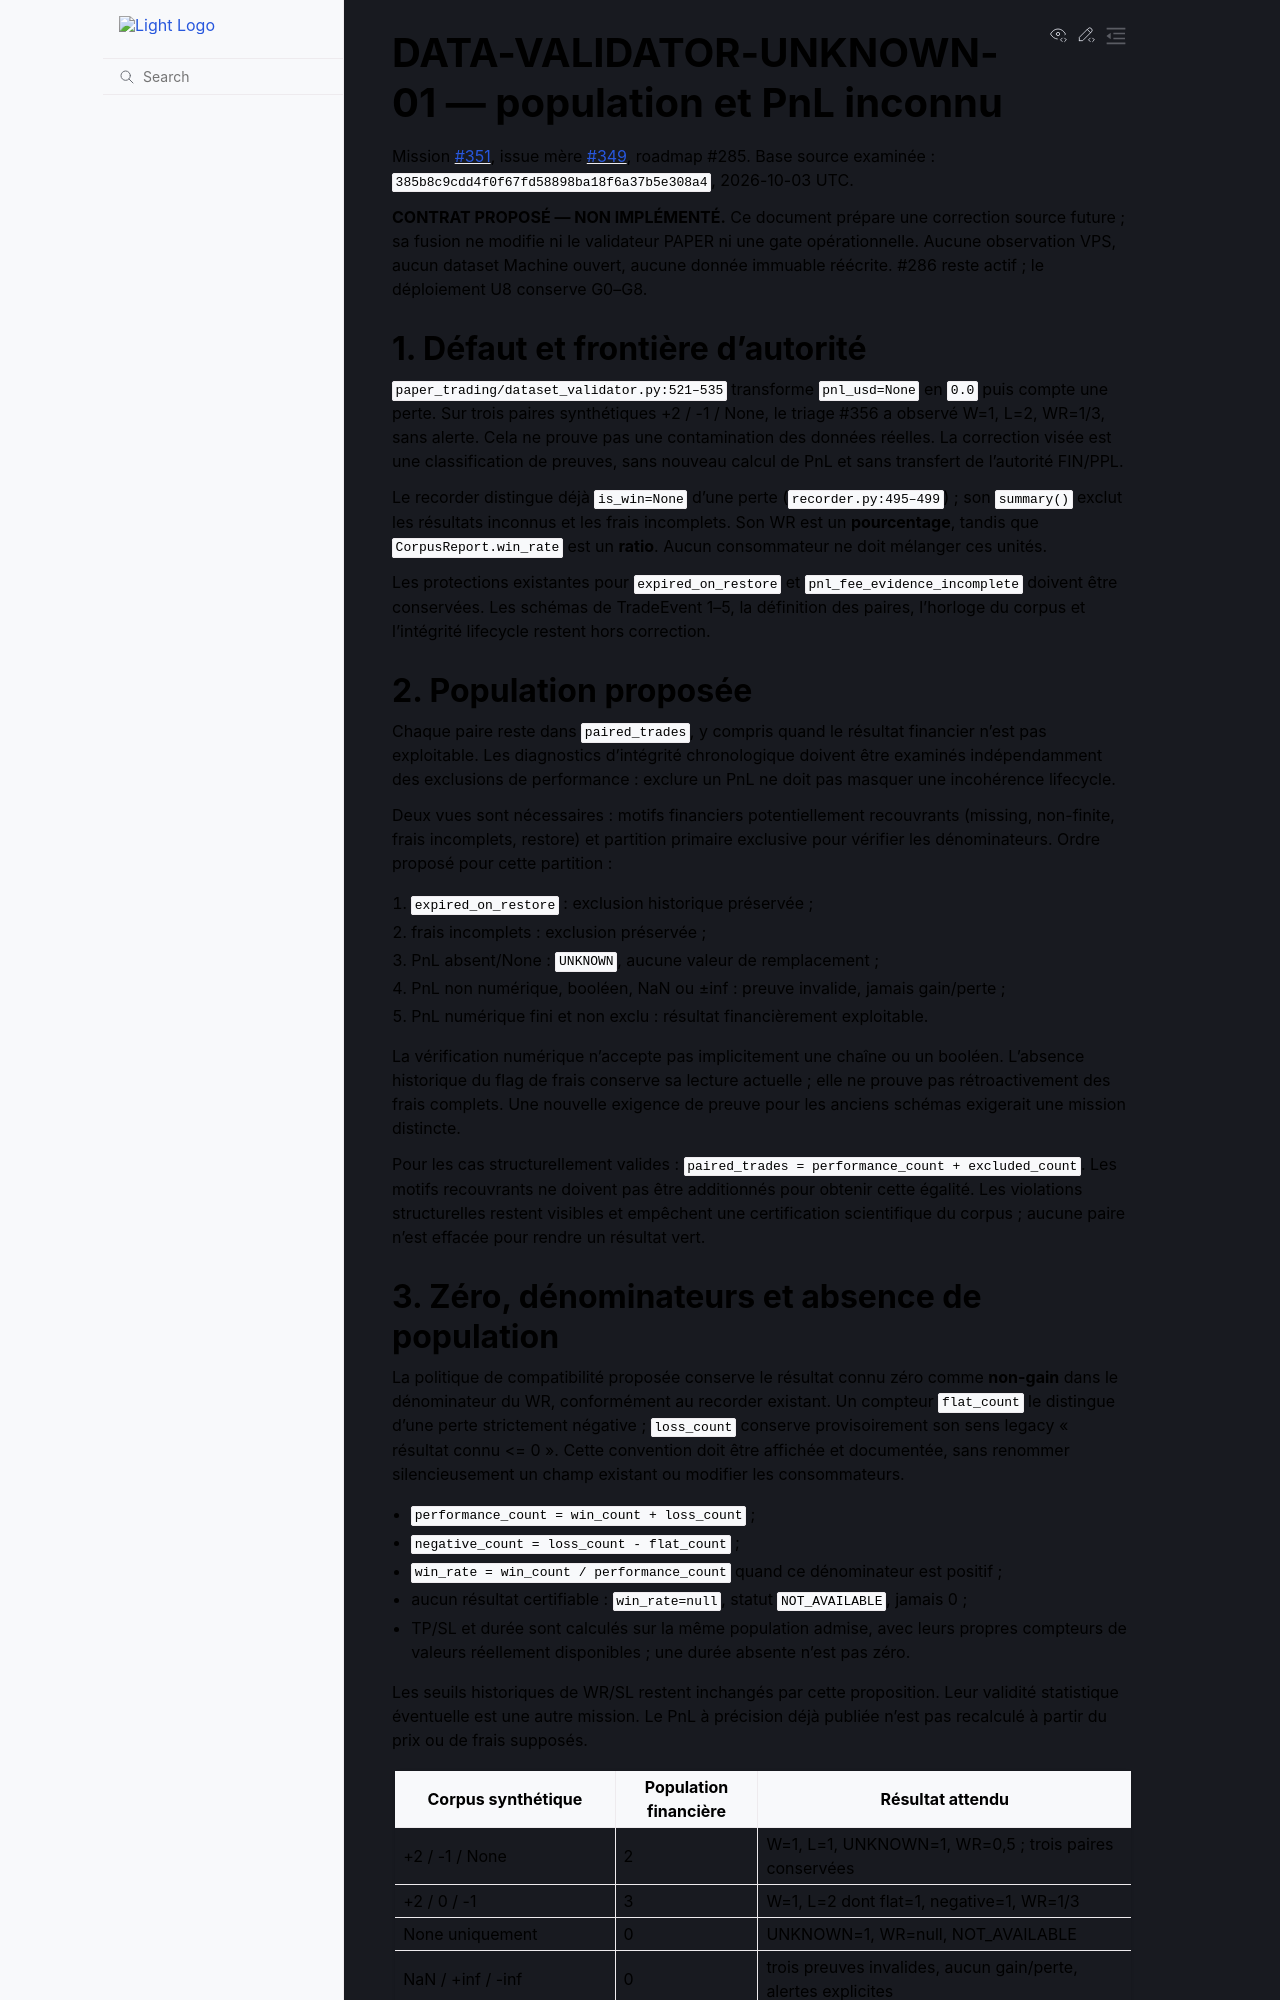

repository: 3a7i3/crypto-ia-terminal · page: contracts/DATA_VALIDATOR_UNKNOWN_01_CONTRAT_PROPOSE.html · generator: sphinx

# DATA-VALIDATOR-UNKNOWN-01 — population et PnL inconnu

Mission [#351](https://github.com/3a7i3/crypto-ia-terminal/issues/351), issue mère
[#349](https://github.com/3a7i3/crypto-ia-terminal/issues/349), roadmap #285.
Base source examinée : `385b8c9cdd4f0f67fd58898ba18f6a37b5e308a4`, 2026-10-03 UTC.

**CONTRAT PROPOSÉ — NON IMPLÉMENTÉ.** Ce document prépare une correction source
future ; sa fusion ne modifie ni le validateur PAPER ni une gate opérationnelle.
Aucune observation VPS, aucun dataset Machine ouvert, aucune donnée immuable
réécrite. #286 reste actif ; le déploiement U8 conserve G0–G8.

## 1. Défaut et frontière d'autorité

`paper_trading/dataset_validator.py:521–535` transforme `pnl_usd=None` en `0.0`
puis compte une perte. Sur trois paires synthétiques +2 / -1 / None, le triage
#356 a observé W=1, L=2, WR=1/3, sans alerte. Cela ne prouve pas une contamination
des données réelles. La correction visée est une classification de preuves,
sans nouveau calcul de PnL et sans transfert de l'autorité FIN/PPL.

Le recorder distingue déjà `is_win=None` d'une perte (`recorder.py:495–499`) ;
son `summary()` exclut les résultats inconnus et les frais incomplets.
Son WR est un **pourcentage**, tandis que `CorpusReport.win_rate` est un
**ratio**. Aucun consommateur ne doit mélanger ces unités.

Les protections existantes pour `expired_on_restore` et
`pnl_fee_evidence_incomplete` doivent être conservées. Les schémas de TradeEvent
1–5, la définition des paires, l'horloge du corpus et l'intégrité lifecycle
restent hors correction.

## 2. Population proposée

Chaque paire reste dans `paired_trades`, y compris quand le résultat financier
n'est pas exploitable. Les diagnostics d'intégrité chronologique doivent être
examinés indépendamment des exclusions de performance : exclure un PnL ne doit
pas masquer une incohérence lifecycle.

Deux vues sont nécessaires : motifs financiers potentiellement recouvrants
(missing, non-finite, frais incomplets, restore) et partition primaire exclusive
pour vérifier les dénominateurs. Ordre proposé pour cette partition :

1. `expired_on_restore` : exclusion historique préservée ;
2. frais incomplets : exclusion préservée ;
3. PnL absent/None : `UNKNOWN`, aucune valeur de remplacement ;
4. PnL non numérique, booléen, NaN ou ±inf : preuve invalide, jamais gain/perte ;
5. PnL numérique fini et non exclu : résultat financièrement exploitable.

La vérification numérique n'accepte pas implicitement une chaîne ou un booléen.
L'absence historique du flag de frais conserve sa lecture actuelle ; elle ne
prouve pas rétroactivement des frais complets. Une nouvelle exigence de preuve
pour les anciens schémas exigerait une mission distincte.

Pour les cas structurellement valides :
`paired_trades = performance_count + excluded_count`.
Les motifs recouvrants ne doivent pas être additionnés pour obtenir cette égalité.
Les violations structurelles restent visibles et empêchent une certification
scientifique du corpus ; aucune paire n'est effacée pour rendre un résultat vert.
